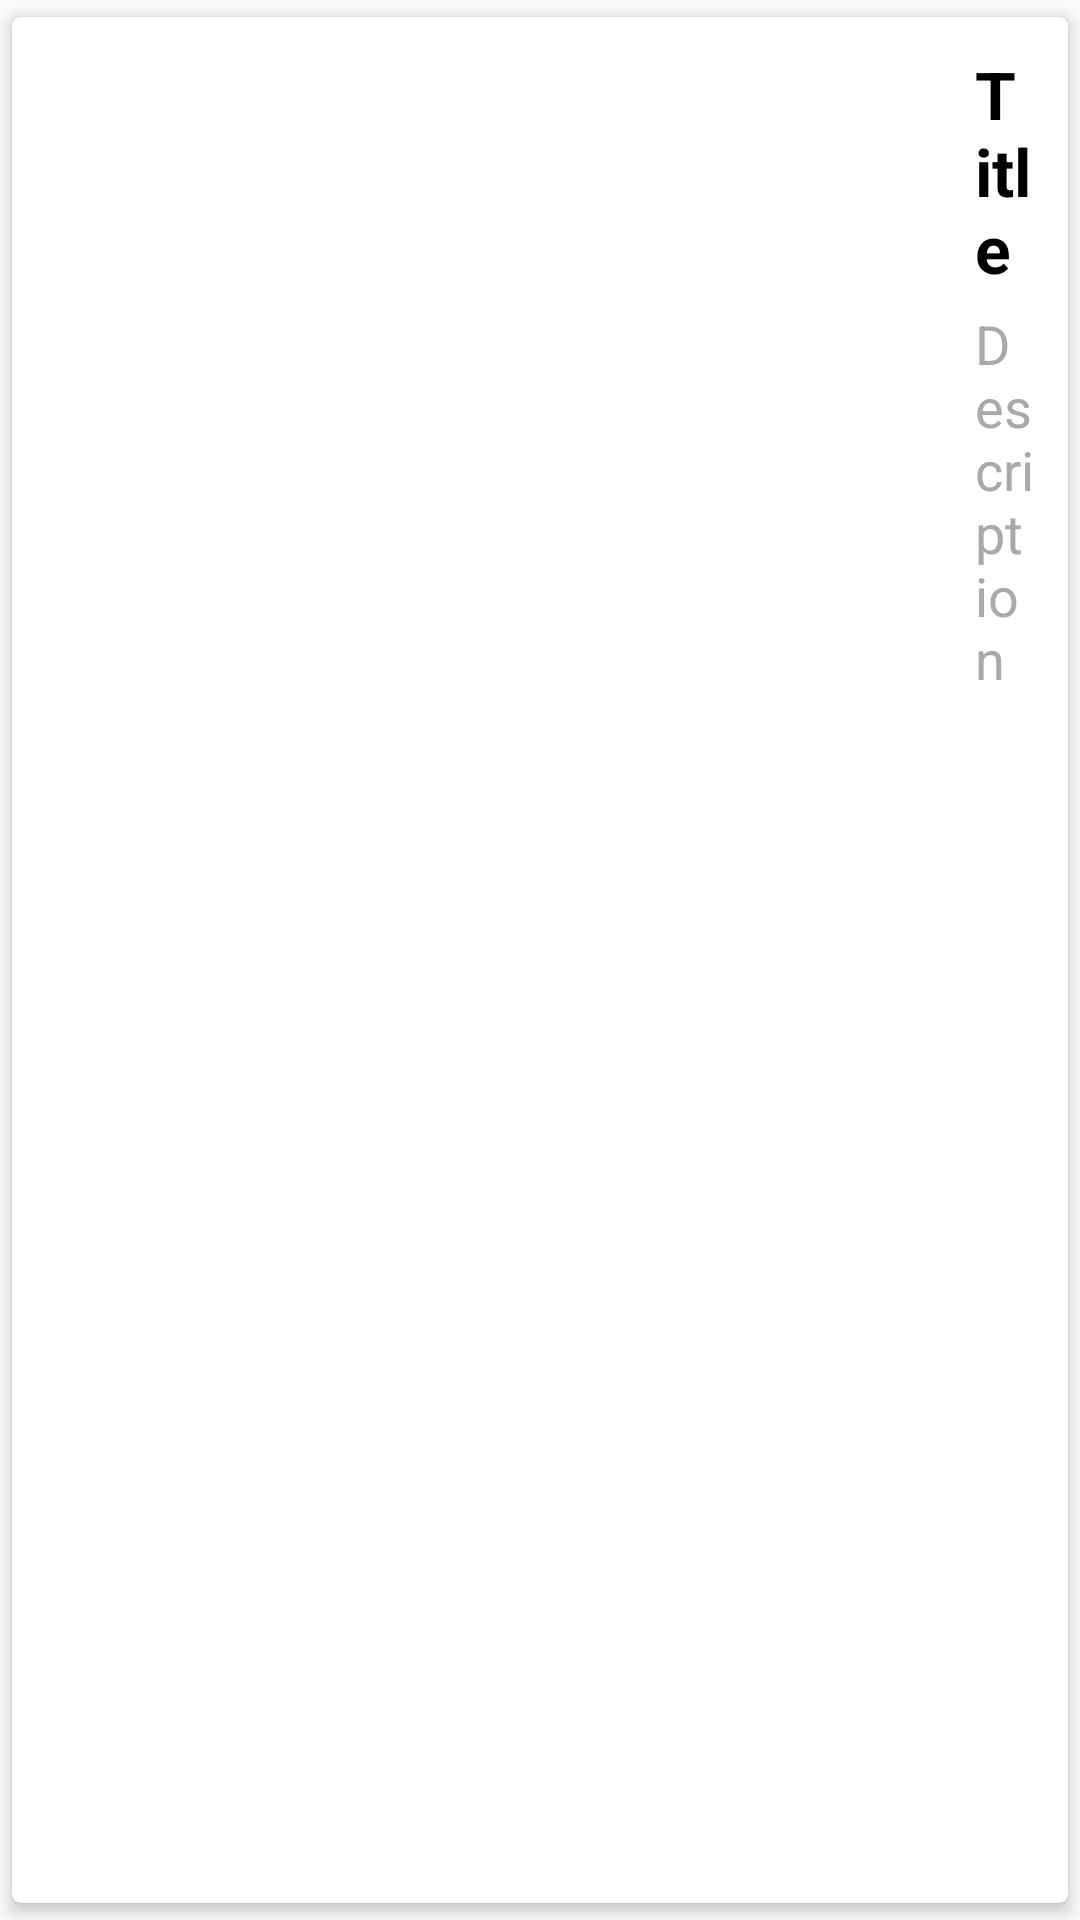

Write the Android layout XML for this screen, with the resource values it uses.
<!-- AndroidManifest.xml: application theme AppTheme -->
<!-- res/layout/row.xml -->
<?xml version="1.0" encoding="utf-8"?>
<android.support.v7.widget.CardView xmlns:android="http://schemas.android.com/apk/res/android"
    android:layout_width="match_parent"
    android:layout_height="wrap_content"
    xmlns:app="http://schemas.android.com/apk/res-auto"
    app:cardCornerRadius="3dp"
    app:cardElevation="3dp"
    app:cardUseCompatPadding="true"
    >
    
    <RelativeLayout
        android:layout_width="match_parent"
        android:layout_height="wrap_content"
        android:padding="11dp">
        
        <ImageView
            android:layout_width="300dp"
            android:layout_height="250dp"
            android:id="@+id/imageIv"
            android:src="@mipmap/ic_launcher"/>
        
        <TextView
            android:layout_width="wrap_content"
            android:layout_height="wrap_content"
            android:id="@+id/titleTv"
            android:text="Title"
            android:textSize="22sp"
            android:textColor="#000"
            android:textStyle="bold"
            android:layout_toRightOf="@id/imageIv"
            android:layout_toEndOf="@id/imageIv"
            android:layout_marginLeft="10dp"
            android:layout_marginStart="10dp"/>

        <TextView
            android:layout_width="wrap_content"
            android:layout_height="wrap_content"
            android:text="Description"
            android:id="@+id/descriptionTv"
            android:textSize="18sp"
            android:textColor="#a9a9a9"
            android:layout_toRightOf="@id/imageIv"
            android:layout_toEndOf="@id/imageIv"
            android:layout_marginLeft="10dp"
            android:layout_marginStart="10dp"
            android:layout_marginTop="5dp"
            android:layout_below="@id/titleTv"/>
        
        
    </RelativeLayout>

</android.support.v7.widget.CardView>
<!-- resources referenced by this layout -->
<resources>
  <style name="AppTheme" parent="Theme.AppCompat.Light">
          
          <item name="colorPrimary">@color/colorPrimary</item>
          <item name="colorPrimaryDark">@color/colorPrimaryDark</item>
          <item name="colorAccent">@color/colorAccent</item>
      </style>
  <color name="colorPrimary">#464646</color>
  <color name="colorPrimaryDark">#464646</color>
  <color name="colorAccent">#D81B60</color>
</resources>
